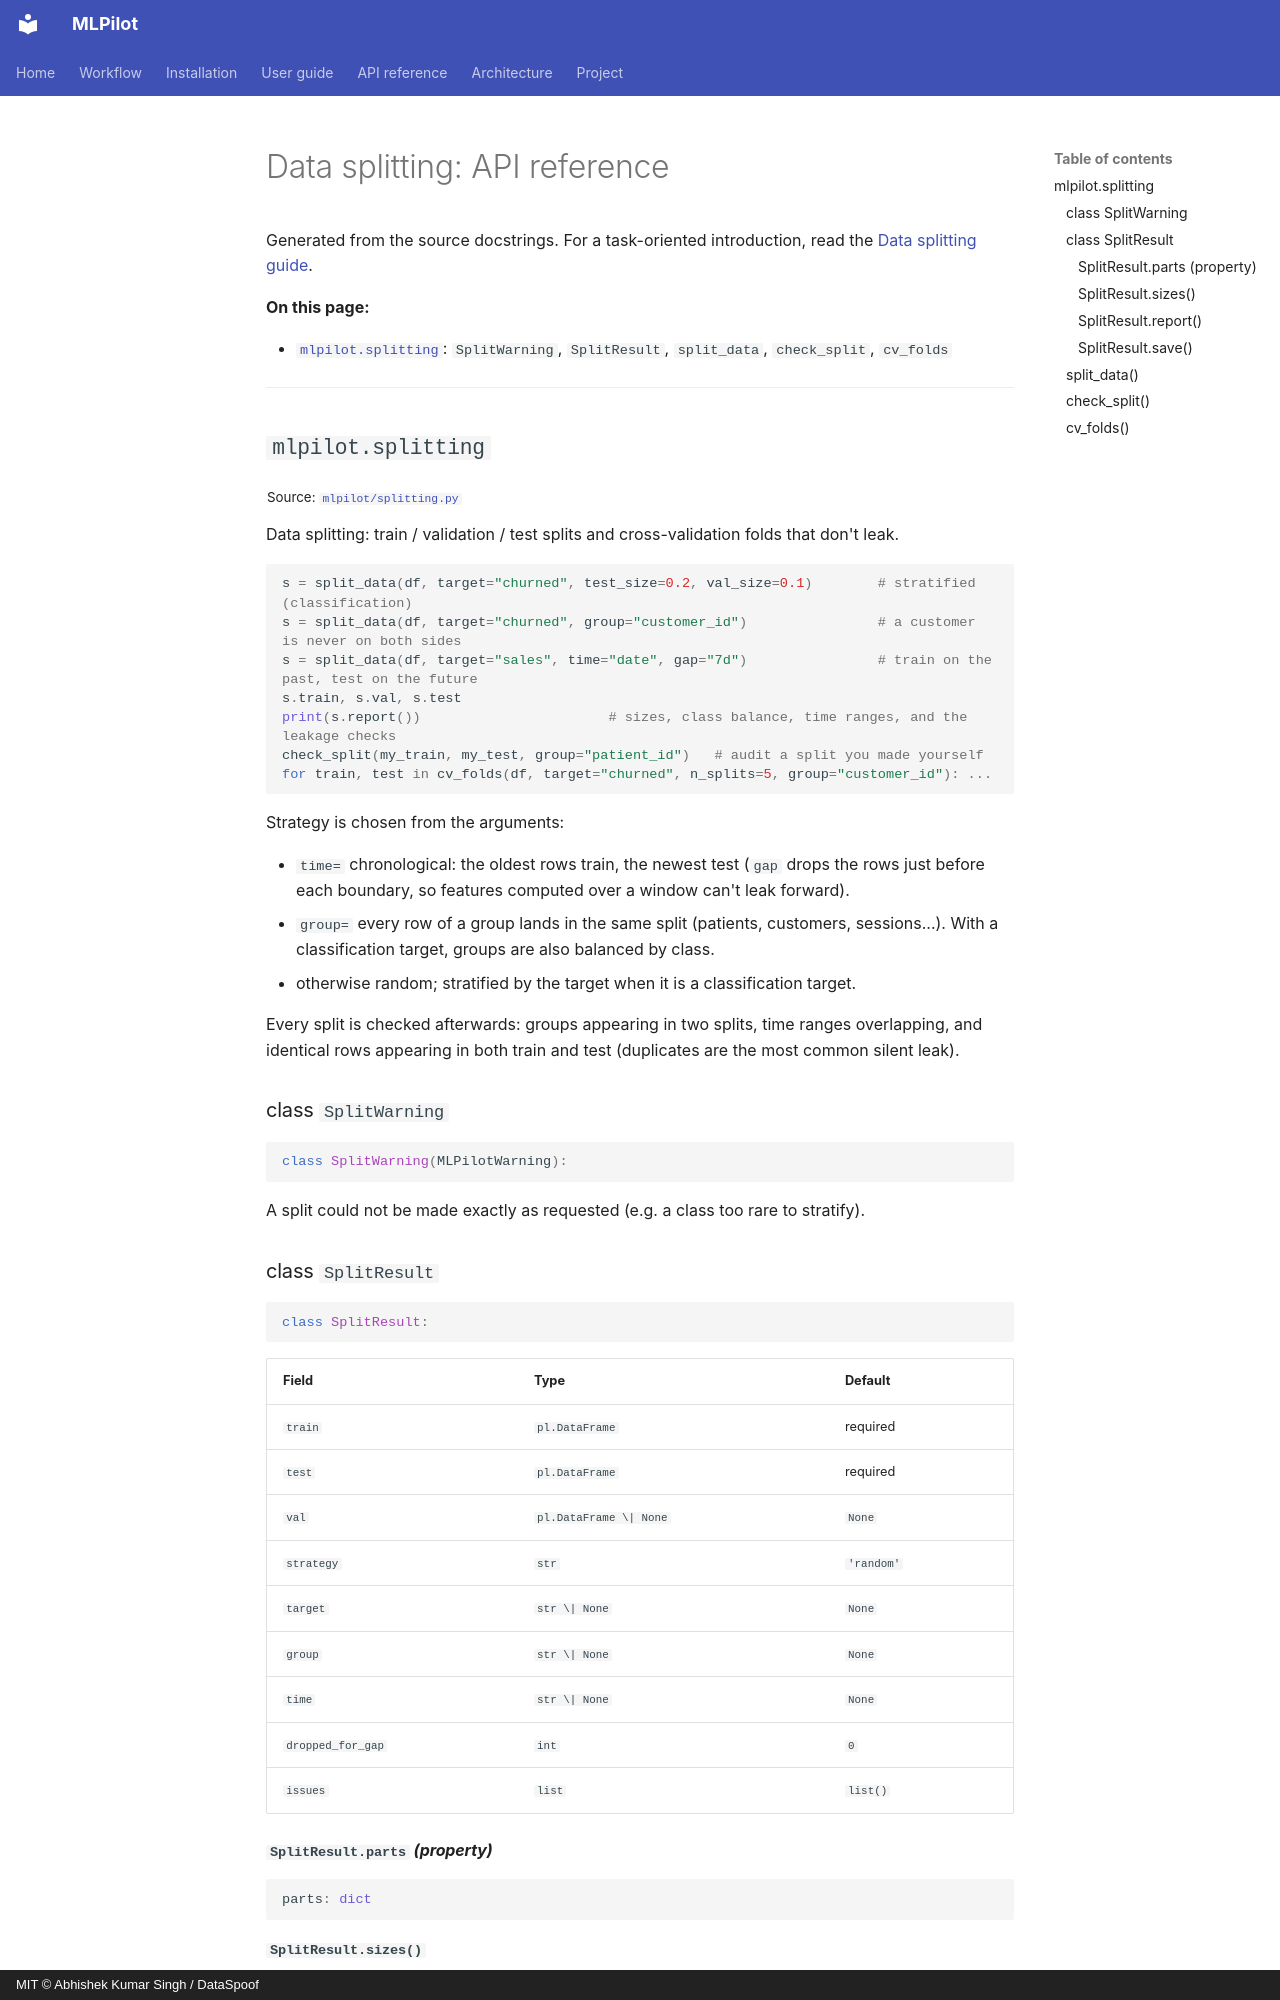

repository: DataSpoof/dataspoof-data-cleaning · page: api/splitting/index.html · generator: mkdocs · copyright: MIT © Abhishek Kumar Singh / DataSpoof

# Data splitting: API reference

Generated from the source docstrings. For a task-oriented introduction, read the [Data splitting guide](../guide/splitting.md).

**On this page:**

- [`mlpilot.splitting`](#mlpilotsplitting): `SplitWarning`, `SplitResult`, `split_data`, `check_split`, `cv_folds`

---

## `mlpilot.splitting`

<sub>Source: [`mlpilot/splitting.py`](https://github.com/DataSpoof/dataspoof-mlpilot/blob/main/mlpilot/splitting.py)</sub>

Data splitting: train / validation / test splits and cross-validation folds that don't leak.

```python
s = split_data(df, target="churned", test_size=0.2, val_size=0.1)        # stratified (classification)
s = split_data(df, target="churned", group="customer_id")                # a customer is never on both sides
s = split_data(df, target="sales", time="date", gap="7d")                # train on the past, test on the future
s.train, s.val, s.test
print(s.report())                       # sizes, class balance, time ranges, and the leakage checks
check_split(my_train, my_test, group="patient_id")   # audit a split you made yourself
for train, test in cv_folds(df, target="churned", n_splits=5, group="customer_id"): ...
```

Strategy is chosen from the arguments:

* `time=`   chronological: the oldest rows train, the newest test (`gap` drops the rows just
  before each boundary, so features computed over a window can't leak forward).
* `group=`  every row of a group lands in the same split (patients, customers, sessions...).
  With a classification target, groups are also balanced by class.
* otherwise   random; stratified by the target when it is a classification target.

Every split is checked afterwards: groups appearing in two splits, time ranges overlapping, and
identical rows appearing in both train and test (duplicates are the most common silent leak).

### class `SplitWarning`

```python
class SplitWarning(MLPilotWarning):
```

A split could not be made exactly as requested (e.g. a class too rare to stratify).

### class `SplitResult`

```python
class SplitResult:
```

| Field | Type | Default |
|---|---|---|
| `train` | `pl.DataFrame` | required |
| `test` | `pl.DataFrame` | required |
| `val` | `pl.DataFrame \| None` | `None` |
| `strategy` | `str` | `'random'` |
| `target` | `str \| None` | `None` |
| `group` | `str \| None` | `None` |
| `time` | `str \| None` | `None` |
| `dropped_for_gap` | `int` | `0` |
| `issues` | `list` | `list()` |

#### `SplitResult.parts` *(property)*

```python
parts: dict
```

#### `SplitResult.sizes()`

```python
sizes() -> dict
```

#### `SplitResult.report()`

```python
report() -> str
```
